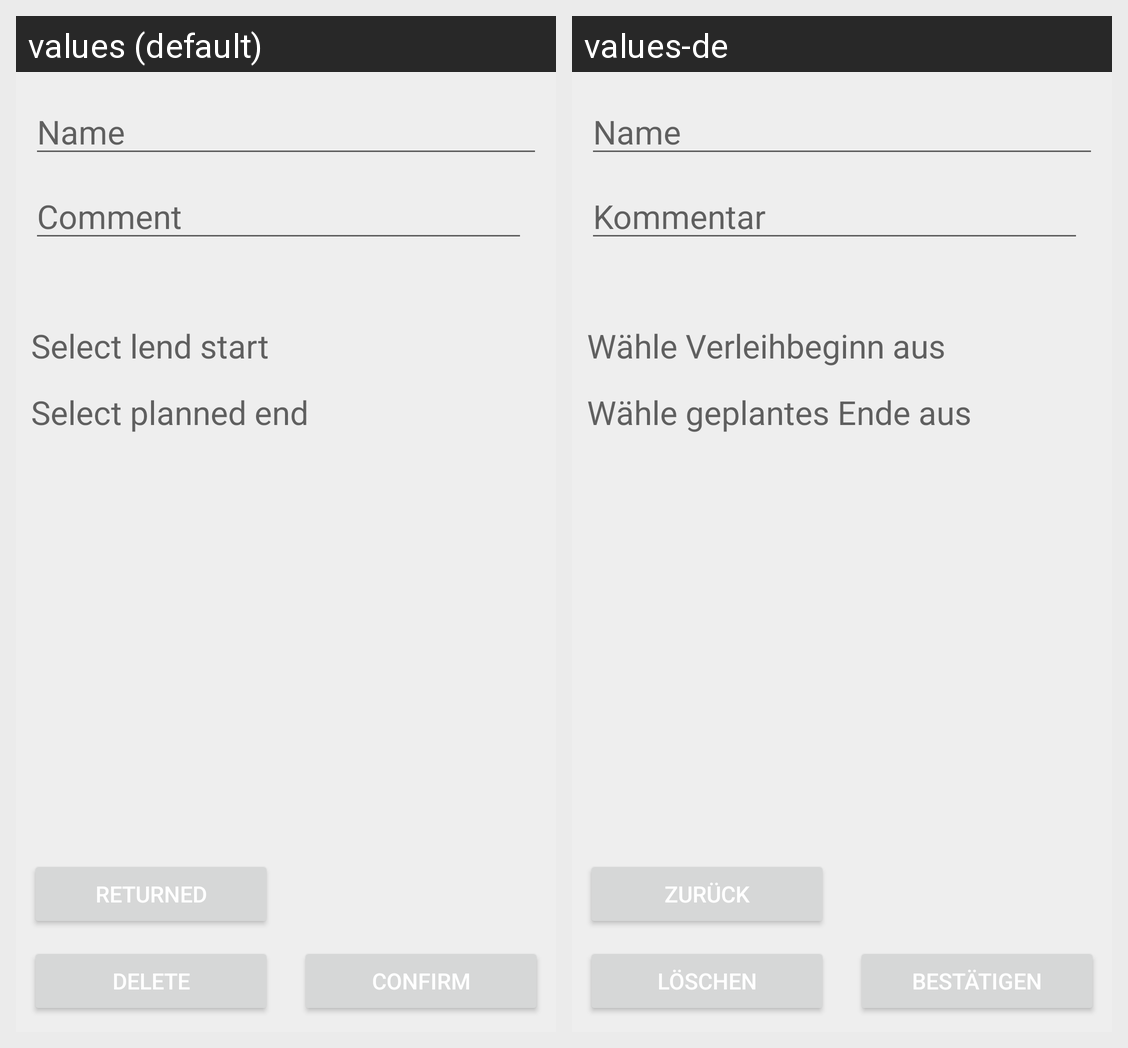

For this localized Android screen grid, give each drawn string resource with its value in every locale shown.
Android screen res/layout/activity_detail_lending.xml rendered under 2 locales, left to right: values (default), values-de. Device: Nexus 5 (rendered at 1080×1920; each locale shown at half size, 540×960, under a caption strip naming it); theme Theme.Buchverwaltung.
Strings drawn on this screen, with the default value and each locale's value (text and hints the layout hard-codes, and strings that could not be matched under every locale, appear in the picture but are not listed):

detailLendingEditTextLender
  values: Name
  values-de: Name

detailLendingEditTextComment
  values: Comment
  values-de: Kommentar

detailLendingTextViewActualDate
  values: Select lend start
  values-de: Wähle Verleihbeginn aus

detailLendingTextViewPlannedDate
  values: Select planned end
  values-de: Wähle geplantes Ende aus

detailLendingButtonGiveBack
  values: returned
  values-de: zurück

detailLendingButtonDelete
  values: delete
  values-de: löschen

detailLendingButtonConfirm
  values: confirm
  values-de: bestätigen
